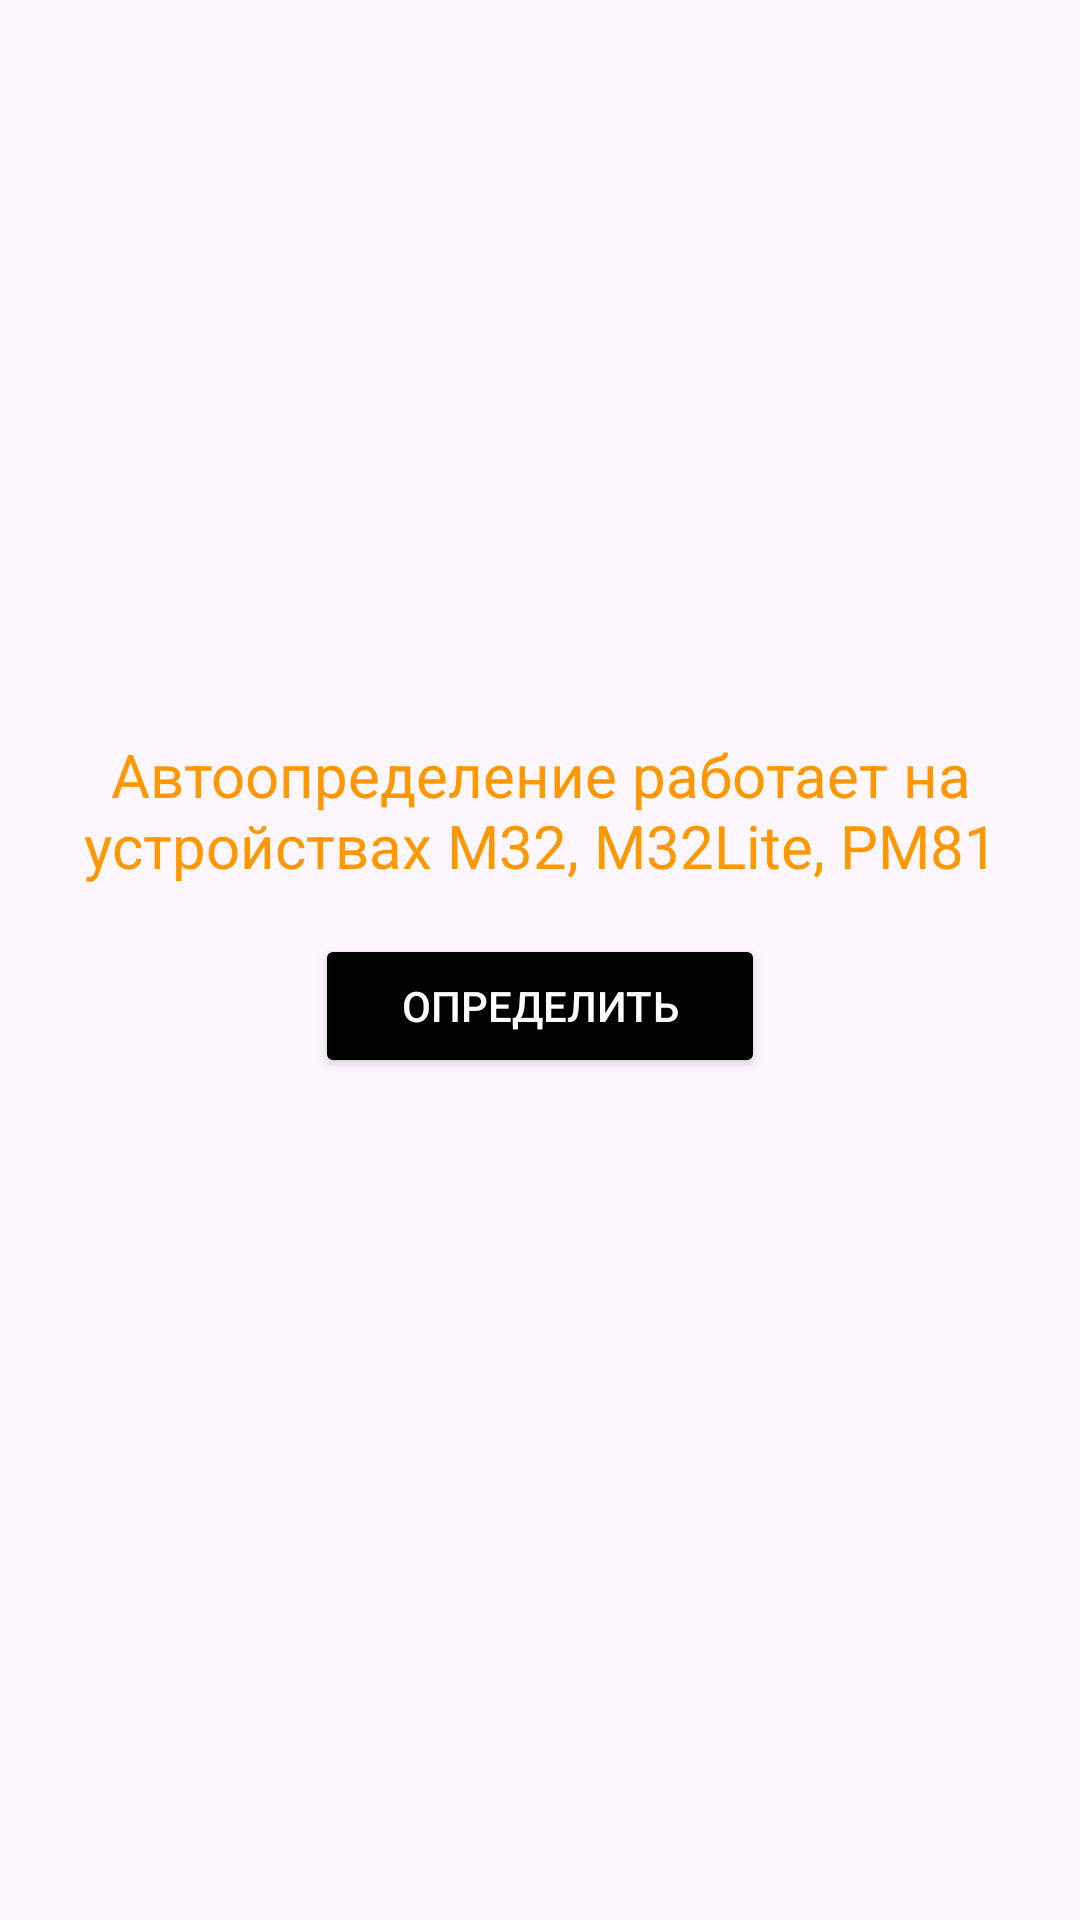

This screen was rendered from an Android layout file. Write that file and the resources it references.
<!-- AndroidManifest.xml: application theme Theme.KumirSettingUpDevices -->
<!-- res/layout/fragment_auto_find_device.xml -->
<?xml version="1.0" encoding="utf-8"?>
<androidx.constraintlayout.widget.ConstraintLayout xmlns:android="http://schemas.android.com/apk/res/android"
    xmlns:app="http://schemas.android.com/apk/res-auto"
    xmlns:tools="http://schemas.android.com/tools"
        android:id="@+id/autoFindDevice"
        android:layout_width="match_parent"
        android:layout_height="match_parent"
        tools:context=".diag.DiagPM81Fragment">



    <TextView
        android:id="@+id/textInfoAutoFindDevice"
        android:layout_width="wrap_content"
        android:layout_height="wrap_content"
        android:layout_marginStart="24dp"
        android:layout_marginEnd="24dp"
        android:layout_marginBottom="100dp"
        android:gravity="center"
        android:text="@string/autoWorkFor"
        android:textColor="@color/warning"
        android:textSize="20sp"
        app:layout_constraintBottom_toBottomOf="parent"
        app:layout_constraintEnd_toEndOf="parent"
        app:layout_constraintStart_toStartOf="parent"
        app:layout_constraintTop_toTopOf="parent" />

    <Button
        android:id="@+id/buttonStartAutoFindDevice"
        android:layout_width="150dp"
        android:layout_height="wrap_content"
        android:layout_marginTop="16dp"
        android:backgroundTint="@color/textColor"
        android:text="@string/determine"
        android:textColor="@color/background"
        app:layout_constraintEnd_toEndOf="parent"
        app:layout_constraintStart_toStartOf="parent"
        app:layout_constraintTop_toBottomOf="@+id/textInfoAutoFindDevice" />
</androidx.constraintlayout.widget.ConstraintLayout>
<!-- resources referenced by this layout -->
<resources>
  <color name="background">#FFFFFF</color>
  <color name="textColor">#FF000000</color>
  <color name="warning">#FF9800</color>
  <string name="autoWorkFor">Автоопределение работает на устройствах M32, M32Lite, РМ81</string>
  <string name="determine">Определить</string>
  <style name="Theme.KumirSettingUpDevices" parent="Base.Theme.KumirSettingUpDevices" />
  <style name="Base.Theme.KumirSettingUpDevices" parent="Theme.Material3.DayNight.NoActionBar">
          
          
      </style>
</resources>
